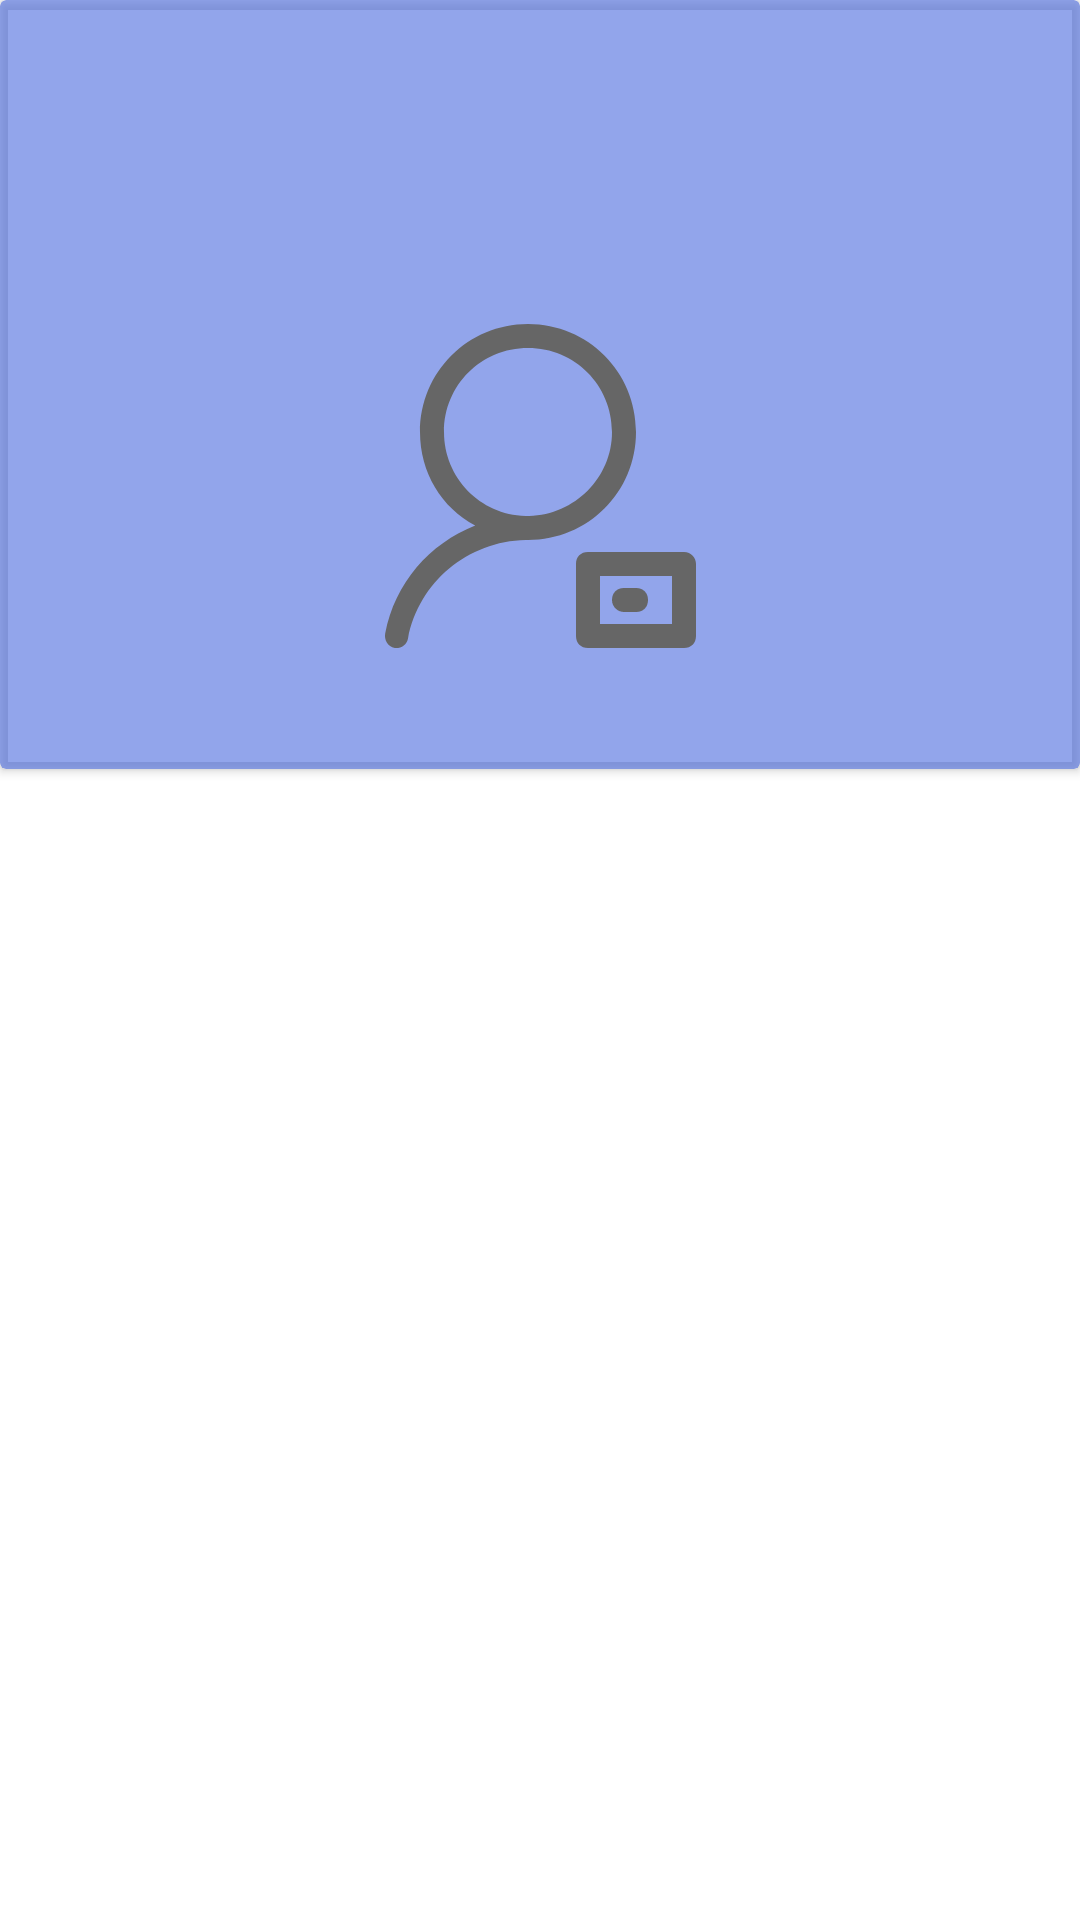

This screen was rendered from an Android layout file. Write that file and the resources it references.
<!-- AndroidManifest.xml: application theme Theme.MjuBank -->
<!-- res/layout/user_fragment.xml -->
<?xml version="1.0" encoding="utf-8"?>
<androidx.constraintlayout.widget.ConstraintLayout xmlns:android="http://schemas.android.com/apk/res/android"
    xmlns:app="http://schemas.android.com/apk/res-auto"
    xmlns:tools="http://schemas.android.com/tools"
    android:layout_width="match_parent"
    android:layout_height="match_parent"
    tools:context=".fragments.UserFragment">

    <androidx.cardview.widget.CardView
        android:id="@+id/profile"
        android:layout_width="match_parent"
        android:layout_height="wrap_content"
        app:layout_constraintTop_toTopOf="parent"
        app:layout_constraintStart_toStartOf="parent"
        app:layout_constraintEnd_toEndOf="parent"
        app:cardBackgroundColor="@color/blue">
        <androidx.constraintlayout.widget.ConstraintLayout
            android:layout_width="match_parent"
            android:layout_height="match_parent">
            <ImageView
                android:id="@+id/hero"
                android:layout_width="wrap_content"
                android:layout_height="wrap_content"
                android:background="@drawable/ic_profile"
                android:layout_marginTop="96dp"
                app:layout_constraintTop_toTopOf="parent"
                app:layout_constraintStart_toStartOf="parent"
                app:layout_constraintEnd_toEndOf="parent"
                android:contentDescription="@string/user_hero" />
            <TextView
                android:id="@+id/name"
                android:layout_width="wrap_content"
                android:layout_height="wrap_content"
                android:textColor="@color/white"
                android:textSize="@dimen/font_size"
                app:layout_constraintTop_toBottomOf="@id/hero"
                app:layout_constraintStart_toStartOf="parent"
                app:layout_constraintEnd_toEndOf="parent"
                android:layout_marginBottom="@dimen/activity_margin"/>
            </androidx.constraintlayout.widget.ConstraintLayout>
        </androidx.cardview.widget.CardView>
    <TextView
        android:id="@+id/auth"
        android:layout_width="wrap_content"
        android:layout_height="wrap_content"
        android:layout_margin="@dimen/large_margin"
        android:textSize="@dimen/font_size"
        android:gravity="center"
        app:layout_constraintLeft_toLeftOf="parent"
        app:layout_constraintRight_toRightOf="parent"
        app:layout_constraintTop_toBottomOf="@id/profile" />

    <androidx.constraintlayout.widget.Guideline
        android:id="@+id/common_header"
        android:layout_width="wrap_content"
        android:layout_height="wrap_content"
        android:orientation="horizontal"
        app:layout_constraintGuide_percent="0.25"
        tools:viewBindingIgnore="true" />
    <androidx.constraintlayout.widget.Guideline
        android:id="@+id/first_quarter"
        android:layout_width="wrap_content"
        android:layout_height="wrap_content"
        android:orientation="vertical"
        app:layout_constraintGuide_percent="0.25"
        tools:viewBindingIgnore="true"/>
    <androidx.constraintlayout.widget.Guideline
        android:id="@+id/last_quarter"
        android:layout_width="wrap_content"
        android:layout_height="wrap_content"
        android:orientation="vertical"
        app:layout_constraintGuide_percent="0.75"
        tools:viewBindingIgnore="true"/>
</androidx.constraintlayout.widget.ConstraintLayout>
<!-- resources referenced by this layout -->
<resources>
  <color name="blue">#9F516FDF</color>
  <color name="white">#FFFFFFFF</color>
  <dimen name="activity_margin">16dp</dimen>
  <dimen name="font_size">24sp</dimen>
  <dimen name="large_margin">48dp</dimen>
  <!-- drawable ic_profile (drawable) -->
  <vector xmlns:android="http://schemas.android.com/apk/res/android"
      android:width="128dp"
      android:height="128dp"
      android:viewportWidth="1024"
      android:viewportHeight="1024">
    <path
        android:pathData="M768,384c0,-160 -128,-288 -288,-288s-288,128 -288,288c0,108.8 57.6,201.6 147.2,249.6 -121.6,48 -214.4,153.6 -240,288 -3.2,16 6.4,35.2 25.6,38.4L128,960c16,0 28.8,-9.6 32,-25.6 28.8,-150.4 160,-259.2 313.6,-262.4h6.4c160,0 288,-128 288,-288zM256,384c0,-124.8 99.2,-224 224,-224s224,99.2 224,224c0,121.6 -99.2,220.8 -220.8,224L473.6,608C352,604.8 256,505.6 256,384zM896,704h-256c-19.2,0 -32,12.8 -32,32v192c0,19.2 12.8,32 32,32h256c19.2,0 32,-12.8 32,-32v-192c0,-16 -12.8,-32 -32,-32zM864,896h-192v-128h192v128z"
        android:fillColor="#666666"/>
    <path
        android:pathData="M736,864h32c19.2,0 32,-12.8 32,-32s-12.8,-32 -32,-32h-32c-19.2,0 -32,12.8 -32,32s16,32 32,32z"
        android:fillColor="#666666"/>
  </vector>
  <string name="user_hero">user hero</string>
  <style name="Theme.MjuBank" parent="Theme.MaterialComponents.DayNight.DarkActionBar">
          
          <item name="colorPrimary">@color/purple_500</item>
          <item name="colorPrimaryVariant">@color/purple_700</item>
          <item name="colorOnPrimary">@color/white</item>
          
          <item name="colorSecondary">@color/teal_200</item>
          <item name="colorSecondaryVariant">@color/teal_700</item>
          <item name="colorOnSecondary">@color/black</item>
          
          <item name="android:statusBarColor" tools:targetApi="l">?attr/colorPrimaryVariant</item>
          
      </style>
  <color name="purple_500">#FF6200EE</color>
  <color name="purple_700">#FF3700B3</color>
  <color name="teal_200">#FF03DAC5</color>
  <color name="teal_700">#FF018786</color>
  <color name="black">#FF000000</color>
</resources>
